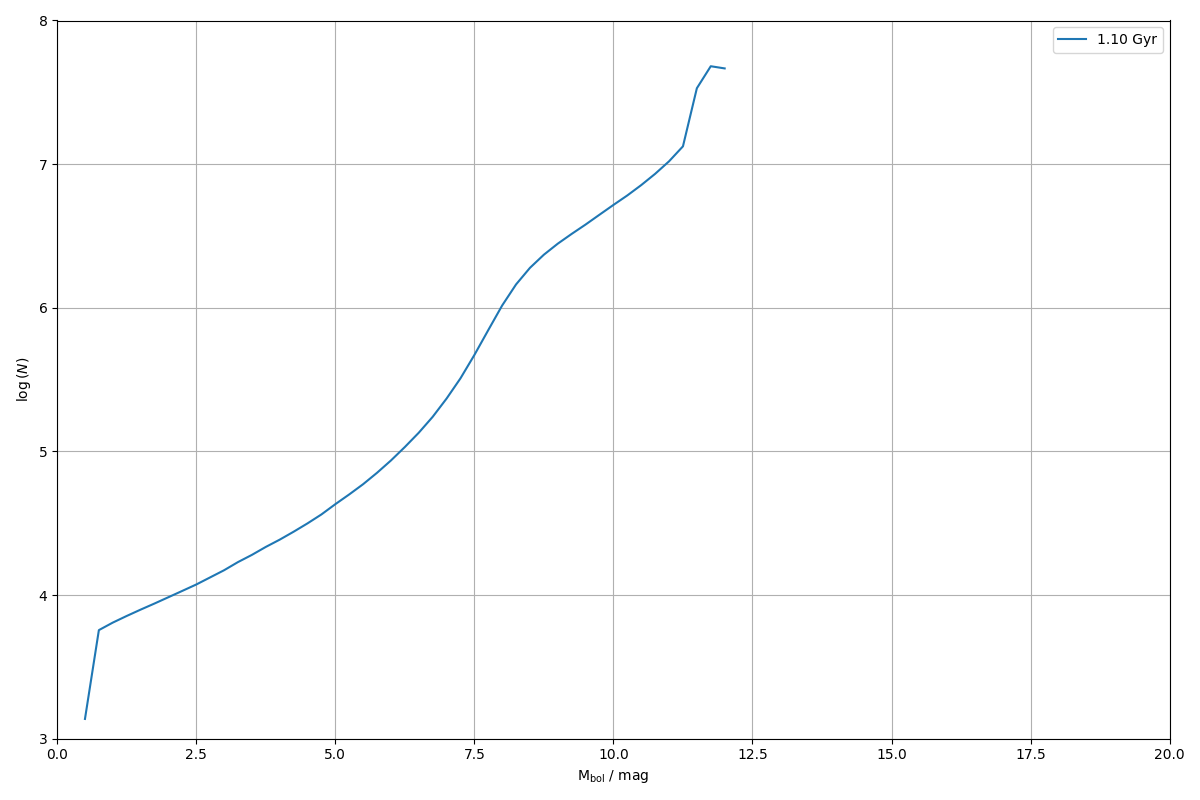

The data file committed next to this chart (first rows):
0.000000000000000000e+00, 0.000000000000000000e+00
2.500000000000000000e-01, 0.000000000000000000e+00
5.000000000000000000e-01, 1.373076291807668895e+03
7.500000000000000000e-01, 5.702027388800114750e+03
1.000000000000000000e+00, 6.432413493986691719e+03
1.250000000000000000e+00, 7.153541252060049374e+03
1.500000000000000000e+00, 7.918709454684862976e+03
1.750000000000000000e+00, 8.733673849579259695e+03
2.000000000000000000e+00, 9.663505291549881804e+03
2.250000000000000000e+00, 1.069471402133525953e+04
2.500000000000000000e+00, 1.184355257718619760e+04
2.750000000000000000e+00, 1.327581013488994904e+04
3.000000000000000000e+00, 1.488402639409327821e+04
3.250000000000000000e+00, 1.696419289691086669e+04
3.500000000000000000e+00, 1.903702881959378283e+04
3.750000000000000000e+00, 2.163020128744476096e+04
4.000000000000000000e+00, 2.430305282432036256e+04
4.250000000000000000e+00, 2.759638419243340832e+04
4.500000000000000000e+00, 3.154656782887151348e+04
4.750000000000000000e+00, 3.640752125776201865e+04
5.000000000000000000e+00, 4.291334759029233828e+04
5.250000000000000000e+00, 5.018292972634186299e+04
5.500000000000000000e+00, 5.913429362241098715e+04
5.750000000000000000e+00, 7.098194291234135744e+04
6.000000000000000000e+00, 8.646452875865150418e+04
6.250000000000000000e+00, 1.072869781097196101e+05
6.500000000000000000e+00, 1.348746734772142081e+05
6.750000000000000000e+00, 1.739913861808230286e+05
7.000000000000000000e+00, 2.331932516121496155e+05
7.250000000000000000e+00, 3.225752960742848809e+05
7.500000000000000000e+00, 4.689477489060104708e+05
7.750000000000000000e+00, 6.992005064032889204e+05
8.000000000000000000e+00, 1.037742043170908466e+06
8.250000000000000000e+00, 1.454988838647420518e+06
8.500000000000000000e+00, 1.897726744871806120e+06
8.750000000000000000e+00, 2.342464616998059675e+06
9.000000000000000000e+00, 2.795480600839550141e+06
9.250000000000000000e+00, 3.269580249453732744e+06
9.500000000000000000e+00, 3.798503901797556318e+06
9.750000000000000000e+00, 4.447081601750515401e+06
1.000000000000000000e+01, 5.200329674299553968e+06
1.025000000000000000e+01, 6.055971893866389990e+06
1.050000000000000000e+01, 7.148390771035368554e+06
1.075000000000000000e+01, 8.561634920580118895e+06
1.100000000000000000e+01, 1.046412577990304865e+07
1.125000000000000000e+01, 1.330241800518720970e+07
1.150000000000000000e+01, 3.376278503973740339e+07
1.175000000000000000e+01, 4.804236429997111112e+07
1.200000000000000000e+01, 4.638919090526627004e+07
1.225000000000000000e+01, 0.000000000000000000e+00
1.250000000000000000e+01, 0.000000000000000000e+00
1.275000000000000000e+01, 0.000000000000000000e+00
1.300000000000000000e+01, 0.000000000000000000e+00
1.325000000000000000e+01, 0.000000000000000000e+00
1.350000000000000000e+01, 0.000000000000000000e+00
1.375000000000000000e+01, 0.000000000000000000e+00
1.400000000000000000e+01, 0.000000000000000000e+00
1.425000000000000000e+01, 0.000000000000000000e+00
1.450000000000000000e+01, 0.000000000000000000e+00
1.475000000000000000e+01, 0.000000000000000000e+00
1.500000000000000000e+01, 0.000000000000000000e+00
... 19 more rows
